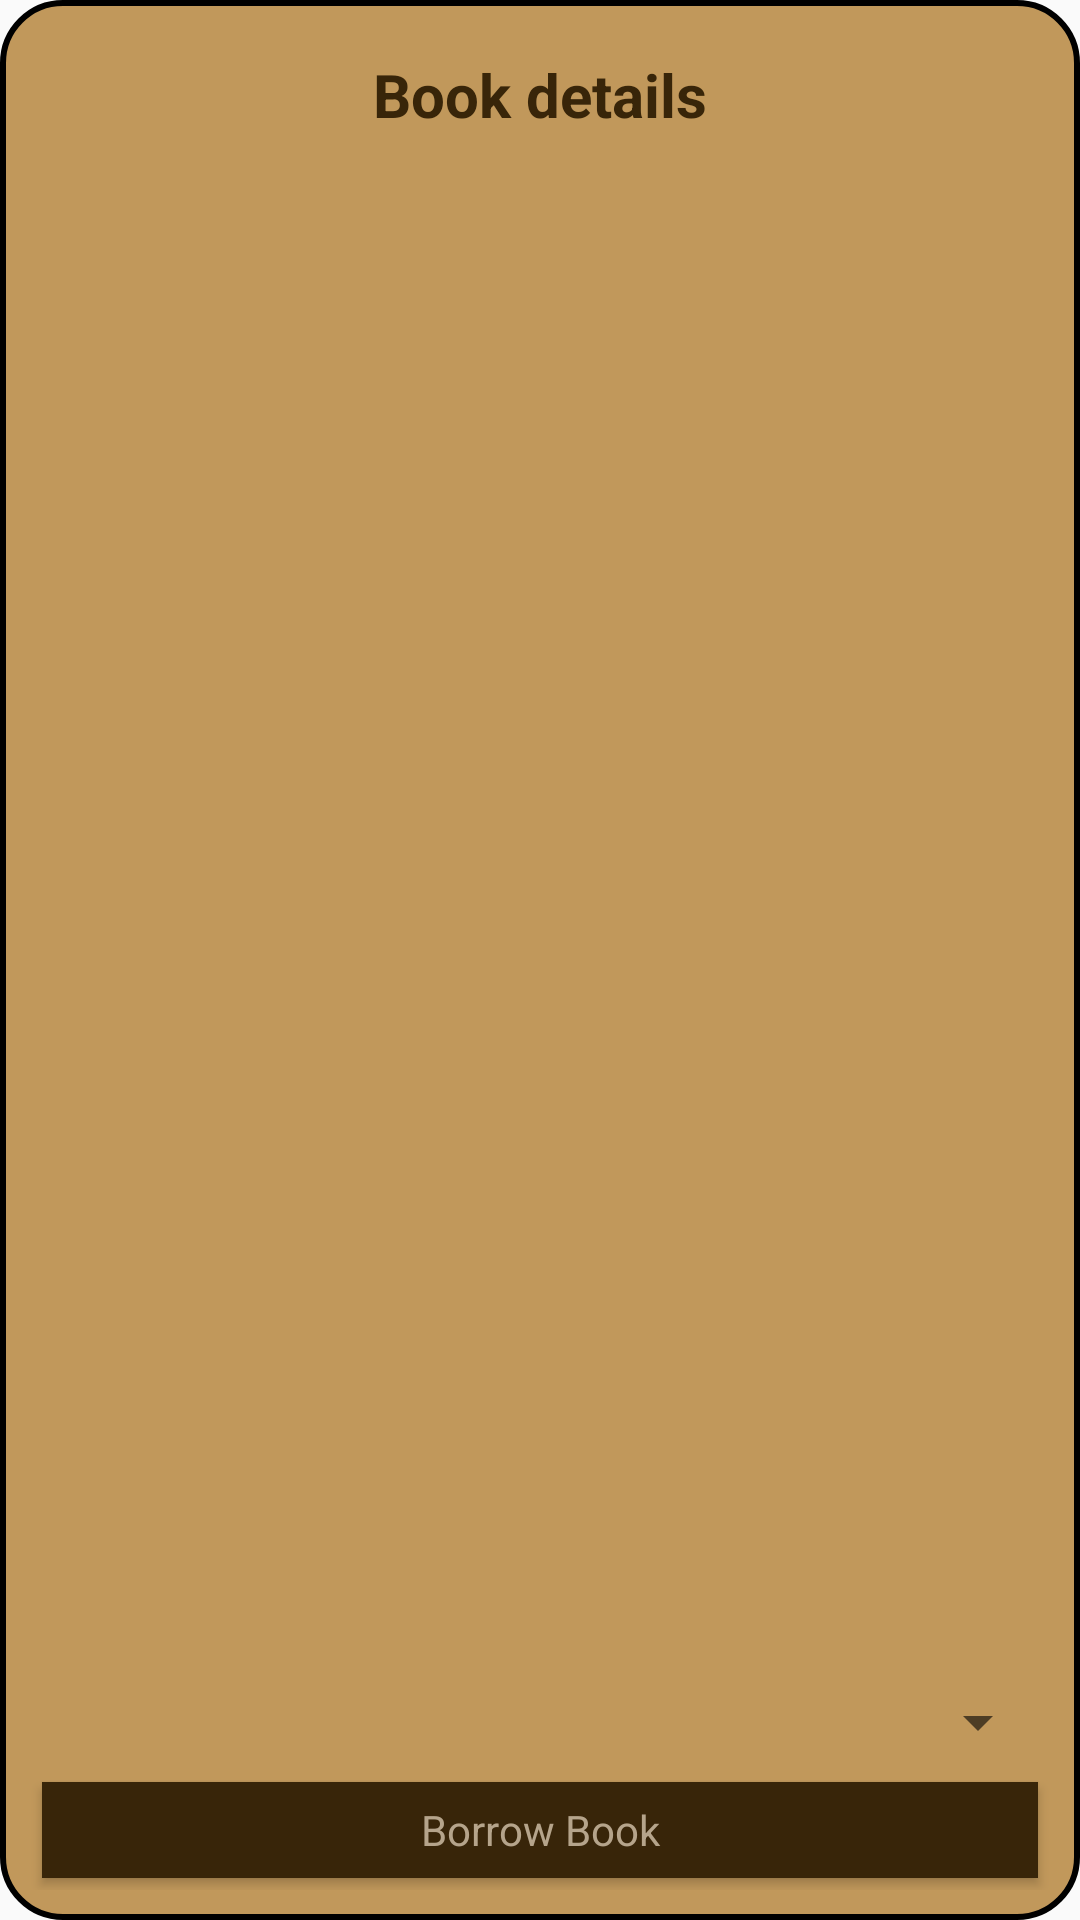

The Android layout XML behind this screen, and the referenced resources:
<!-- AndroidManifest.xml: application theme AppTheme -->
<!-- res/layout/book_dialog.xml -->
<?xml version="1.0" encoding="utf-8"?>
<LinearLayout xmlns:android="http://schemas.android.com/apk/res/android"
    android:orientation="vertical" android:layout_width="match_parent"
    android:layout_height="wrap_content"
   android:padding="10dp"
    android:background="@drawable/shape"

    >

    <TextView
        android:layout_width="match_parent"
        android:layout_height="wrap_content"
        android:textSize="20sp"
        android:textStyle="bold"
        android:textColor="@color/colorPrimaryDark"
        android:gravity="center"
        android:id="@+id/sdt"
        android:padding="8dp"


        android:text="Book details"
        />

    <TextView
        android:id="@+id/bookDetails"
        android:layout_width="match_parent"
        android:layout_height="0dp"
        android:layout_marginTop="4dp"
        android:background="@color/colorPrimary"
        android:choiceMode="multipleChoice"

        android:layout_weight="1"

        android:textAllCaps="false" />



    <androidx.appcompat.widget.AppCompatSpinner
        android:id="@+id/languages"
        android:layout_width="match_parent"
        android:layout_height="wrap_content"


        android:entries="@array/languages" />

    <LinearLayout

        android:id="@+id/Buttons"
        android:layout_width="match_parent"
        android:layout_height="40dp"
        android:orientation="horizontal"
        android:layout_marginTop="4dp"

        >
        <Button
            android:id="@+id/borrowOrReturnBook"

            android:layout_width="0dp"
            android:layout_height="wrap_content"
            android:textAllCaps="false"
            android:text="Borrow Book"
            android:background="@color/colorPrimaryDark"
            android:layout_marginTop="4dp"
android:layout_weight="1"

            android:layout_margin="4dp"



            android:textColor="@color/colorAccent"


            />


    </LinearLayout>


</LinearLayout>
<!-- resources referenced by this layout -->
<resources>
  <color name="colorAccent">#B5A48B</color>
  <color name="colorPrimary">#C1985B</color>
  <color name="colorPrimaryDark">#382509</color>
  <!-- drawable shape (drawable) -->
  <?xml version="1.0" encoding="utf-8"?>
  <shape xmlns:android="http://schemas.android.com/apk/res/android"
      android:shape="rectangle">
  
   <solid android:color="@color/colorPrimary"
  
                          />
  
  
   <corners android:radius="20dp" />
  
    <stroke android:width="2dp" />
  
  
  
   </shape>
  <style name="AppTheme" parent="Theme.AppCompat.DayNight.NoActionBar">
          
  
          <item name="colorPrimary">@color/colorPrimary</item>
          <item name="colorPrimaryDark">@color/colorPrimaryDark</item>
          <item name="colorAccent">@color/colorAccent</item>
          <item name="fontFamily">@font/abril_fatface</item>
          <item name="radioButtonStyle">@style/RadioButtons</item>
  
  
      </style>
  <style name="RadioButtons" parent="android:Widget.CompoundButton.RadioButton">
  
          <item name="android:buttonTint" tools:ignore="NewApi">@color/darkrgraybrown</item>
          <item name="android:textColor">@color/colorPrimaryDark</item>
  
  
  
      </style>
  <color name="darkrgraybrown">#363129</color>
</resources>
